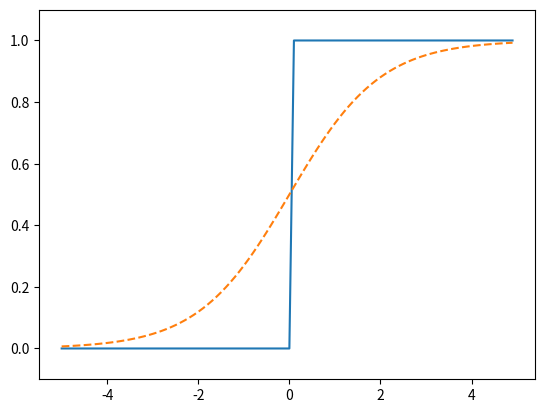

Python code for this plot:
import numpy as np
#import matplotlib.pyplot as plt
import matplotlib.pylab as plt

def step_function(x):
    return np.array(x > 0, dtype=int)


def sigmoid(x):
    return 1 / (1 + np.exp(-x))


if __name__ == "__main__":
    x = np.arange(-5, 5, 0.1)
    y = step_function(x)
    z = sigmoid(x)
    plt.plot(x, y)
    plt.plot(x, z, linestyle="--")
    plt.ylim(-0.1, 1.1)
    plt.show()
